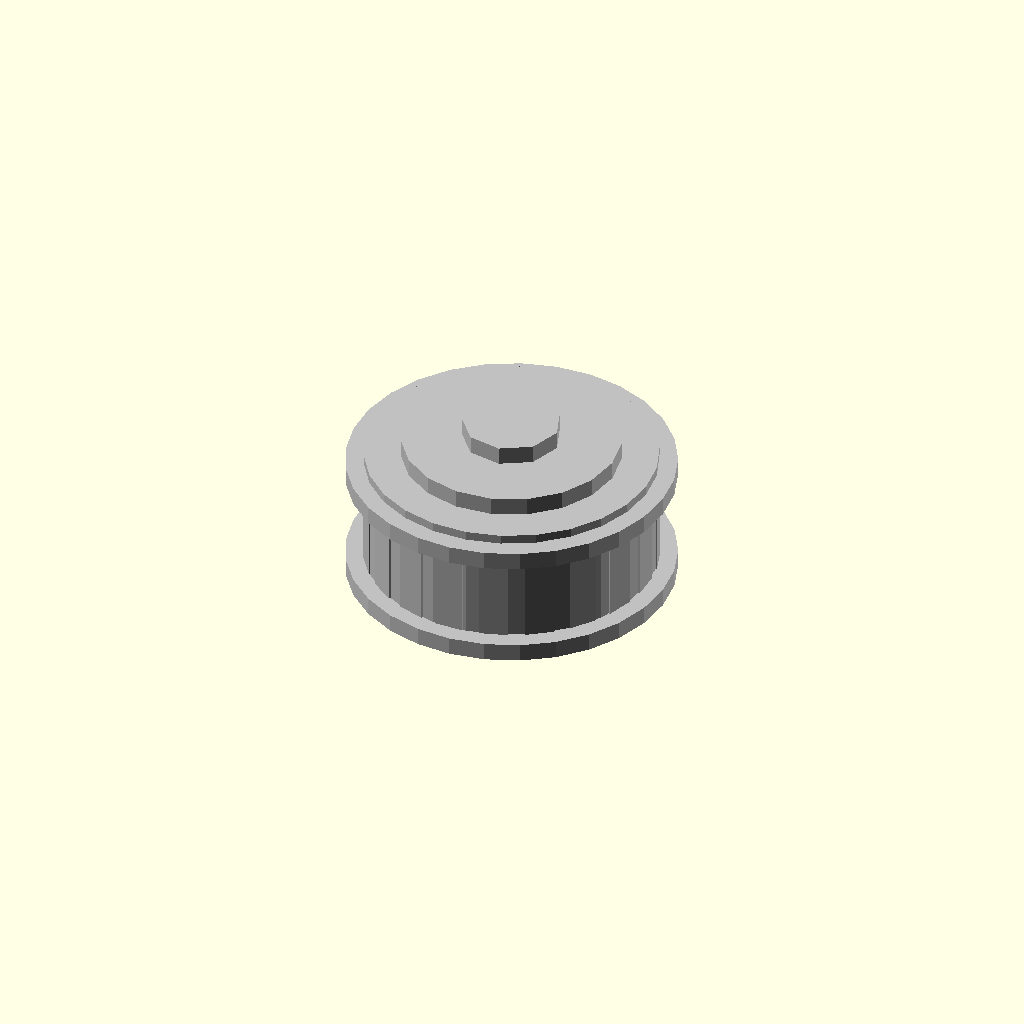
Cell 1: the model at its default parameters.
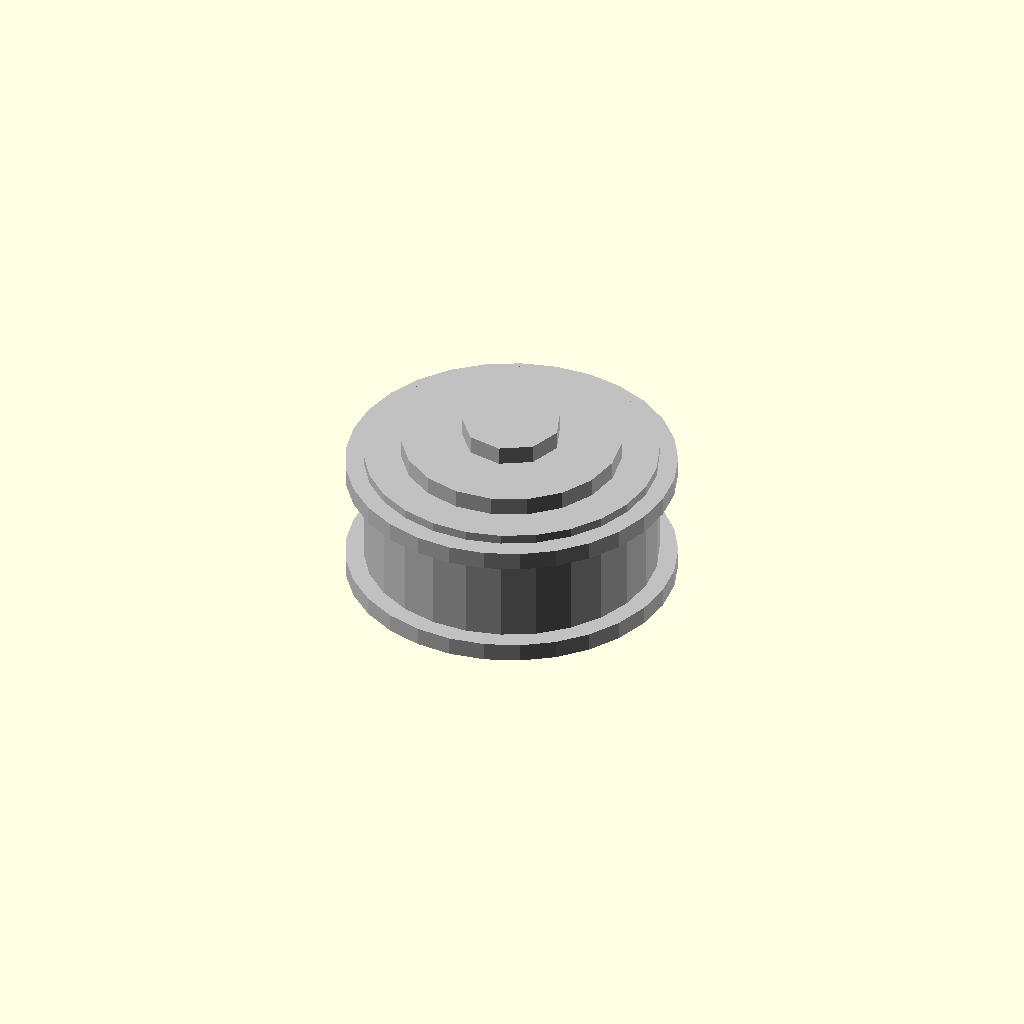
Cell 2: pulley_type = 0 (everything else at default).
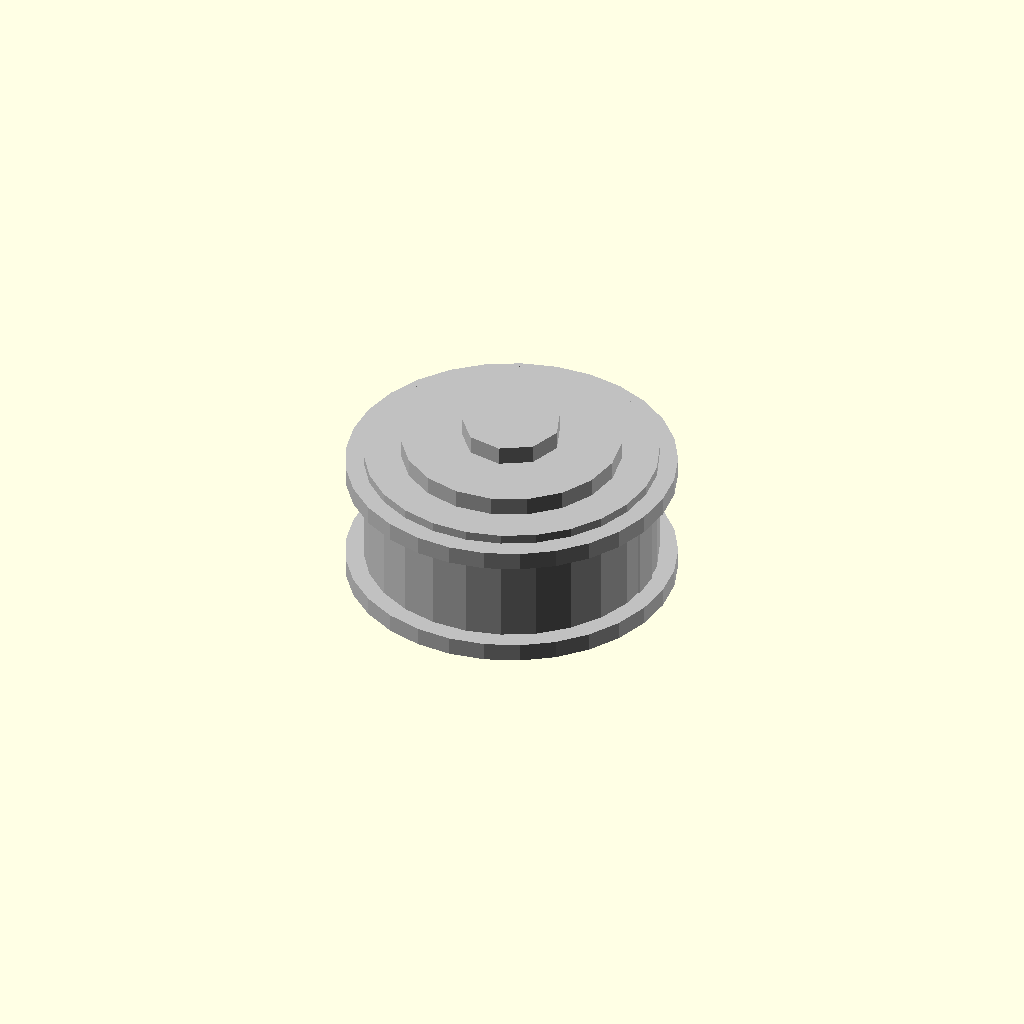
Cell 3 — tooth_count set to 1, the other parameters unchanged.
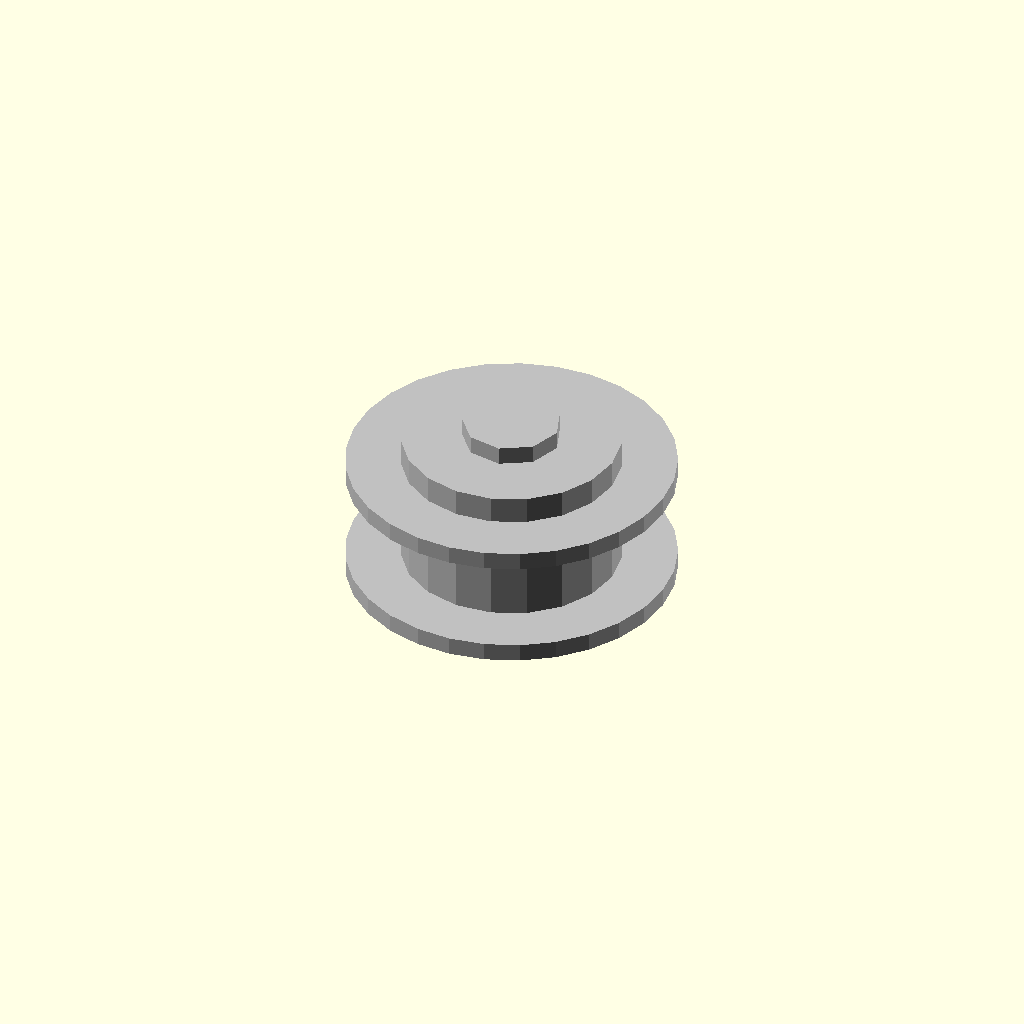
Cell 4: the same model with outer_diameter_mm = 0.5.
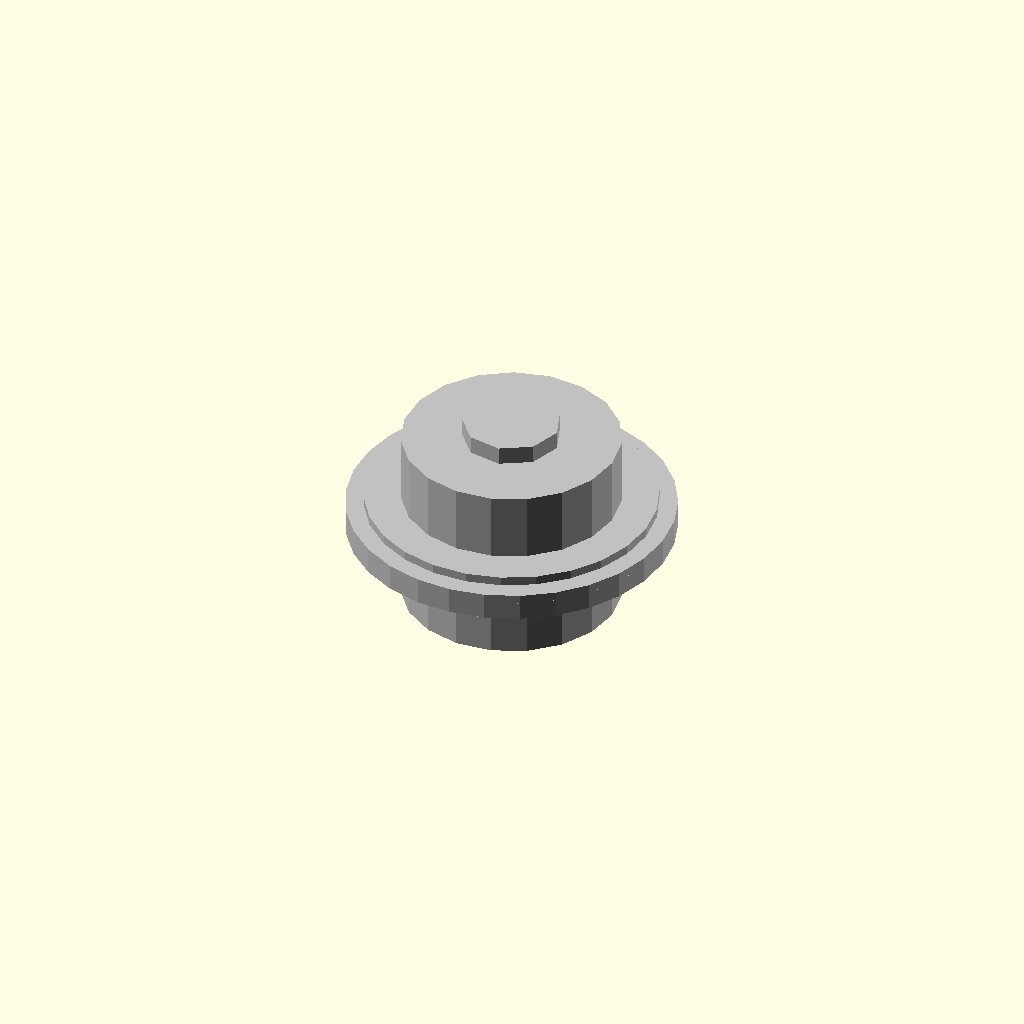
Cell 5 — belt_width_mm set to 0.5, the other parameters unchanged.
One fixed orthographic camera (rotation 55°, 0°, 25°; colour scheme Cornfield) for every cell.
The OpenSCAD source (results/nopscadlib/ablations/no_recovery/scad/pulley__GT2x16x7_plain_idler.scad):
// Parameters
pulley_type = 1; //[0:1:1]
tooth_profile = 0; //[0:4:1]
tooth_count = 20; //[10:60:1]
outer_diameter_mm = 16; //[8:32:0.5]
belt_width_mm = 6; //[3:20:0.5]
bore_diameter_mm = 5; //[2:12:0.1]
hub_diameter_mm = 12; //[6:24:0.5]
hub_length_mm = 10; //[5:25:0.5]
flange_diameter_mm = 18; //[10:40:0.5]
flange_thickness_mm = 1; //[0:4:0.25]
set_screw_count = 0; //[0:2:1]
set_screw_size = 3; //[2:6:1]
set_screw_z_offset_mm = 5; //[0:20:0.5]
tolerances_mm = 0.2; //[0:0.6:0.05]
overlap_mm = 1; //[0.5:2:0.1]
rim_wall_radial_mm = 2; //[1:6:0.25]
tooth_height_mm = 1.2; //[0.5:3:0.1]
tooth_width_mm = 1.6; //[0.8:4:0.1]

// Pulley - complete geometry
module pulley() {
  color("Silver") {
    // Pulley body
    union() {
      translate([0, 0, 0])
        cylinder(r=outer_diameter_mm/2, h=belt_width_mm + 2*flange_thickness_mm, center=true);
      
      // Hub
      translate([0, 0, 0])
        cylinder(r=hub_diameter_mm/2, h=hub_length_mm, center=true);
      
      // Outer rim
      translate([0, 0, 0])
        cylinder(r=outer_diameter_mm/2, h=belt_width_mm, center=true);
      
      // Flanges
      if (flange_thickness_mm > 0) {
        translate([0, 0, belt_width_mm/2 + flange_thickness_mm/2 - overlap_mm/2])
          cylinder(r=flange_diameter_mm/2, h=flange_thickness_mm, center=true);
        translate([0, 0, -(belt_width_mm/2 + flange_thickness_mm/2 - overlap_mm/2)])
          cylinder(r=flange_diameter_mm/2, h=flange_thickness_mm, center=true);
      }
      
      // Teeth or smooth crown
      if (pulley_type == 1) {
        for (i = [0:tooth_count-1]) {
          rotate([0, 0, i*360/tooth_count])
            translate([outer_diameter_mm/2 - tooth_height_mm/2, 0, 0])
              cube([tooth_height_mm, tooth_width_mm, belt_width_mm], center=true);
        }
      }
    }
    
    // Bore
    difference() {
      translate([0, 0, 0])
        cylinder(r=(bore_diameter_mm + 2*tolerances_mm)/2, h=hub_length_mm + 2*overlap_mm, center=true);
      
      // Set screw holes
      if (set_screw_count > 0) {
        for (i = [0:set_screw_count-1]) {
          rotate([0, 0, i*90])
            translate([0, 0, (-hub_length_mm/2) + set_screw_z_offset_mm])
              cylinder(r=(set_screw_size + tolerances_mm)/2, h=hub_diameter_mm + 2*overlap_mm, center=true);
        }
      }
    }
  }
}

// Assembly
module assembly() {
  pulley();
}

assembly();
Parameter table extracted from the source (name, type, default, range or options):
pulley_type: number, default 1, range 0 to 1, step 1
tooth_profile: number, default 0, range 0 to 1, step 4
tooth_count: number, default 20, range 1 to 10, step 60
outer_diameter_mm: number, default 16, range 0.5 to 8, step 32
belt_width_mm: number, default 6, range 0.5 to 3, step 20
bore_diameter_mm: number, default 5, range 0.1 to 2, step 12
hub_diameter_mm: number, default 12, range 0.5 to 6, step 24
hub_length_mm: number, default 10, range 0.5 to 5, step 25
flange_diameter_mm: number, default 18, range 0.5 to 10, step 40
flange_thickness_mm: number, default 1, range 0 to 0.25, step 4
set_screw_count: number, default 0, range 0 to 1, step 2
set_screw_size: number, default 3, range 1 to 2, step 6
set_screw_z_offset_mm: number, default 5, range 0 to 0.5, step 20
tolerances_mm: number, default 0.2, range 0 to 0.05, step 0.6
overlap_mm: number, default 1, range 0.1 to 0.5, step 2
rim_wall_radial_mm: number, default 2, range 0.25 to 1, step 6
tooth_height_mm: number, default 1.2, range 0.1 to 0.5, step 3
tooth_width_mm: number, default 1.6, range 0.1 to 0.8, step 4
